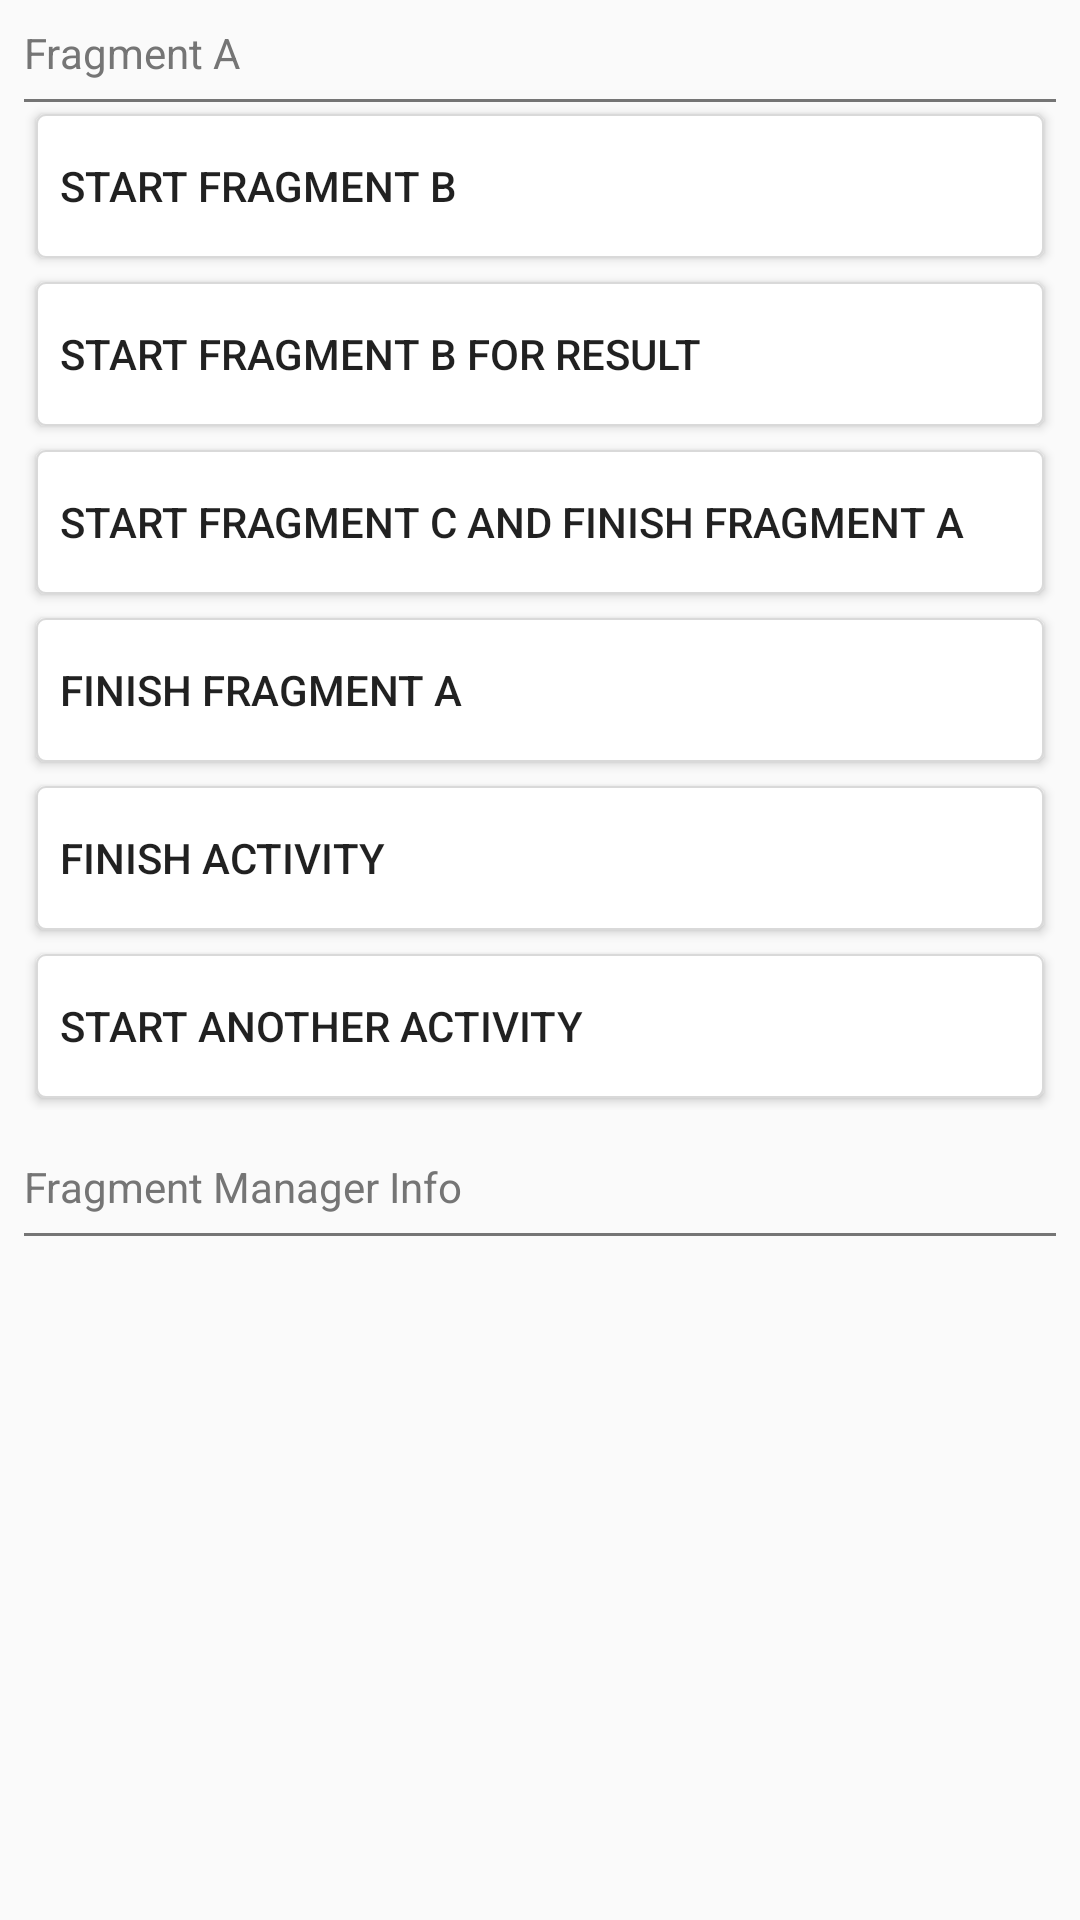

Layout XML and referenced resources for this Android screen:
<!-- AndroidManifest.xml: application theme AppTheme -->
<!-- res/layout/fragment_a.xml -->
<?xml version="1.0" encoding="utf-8"?>
<LinearLayout xmlns:android="http://schemas.android.com/apk/res/android"
    android:layout_width="match_parent"
    android:layout_height="match_parent"
    android:orientation="vertical" >

    <LinearLayout
        android:layout_width="match_parent"
        android:layout_height="wrap_content"
        android:orientation="vertical"
        android:padding="8dp">

        <TextView
            android:id="@+id/title_text_view"
            android:layout_width="wrap_content"
            android:layout_height="wrap_content"
            android:text="Fragment A"
            android:textColor="#ff757575"
            android:paddingBottom="6dp"/>

        <View
            android:layout_width="match_parent"
            android:layout_height="1dp"
            android:background="#ff757575" />

        <LinearLayout
            android:layout_width="match_parent"
            android:layout_height="wrap_content"
            android:orientation="vertical">

            <Button
                android:id="@+id/start_fragment_b_button"
                android:layout_width="match_parent"
                android:layout_height="wrap_content"
                android:layout_margin="4dp"
                android:paddingLeft="8dp"
                android:background="@drawable/button_white_bg"
                android:focusable="true"
                android:text="start fragment B"
                android:gravity="left|center_vertical"/>

            <Button
                android:id="@+id/start_fragment_b_for_result_button"
                android:layout_width="match_parent"
                android:layout_height="wrap_content"
                android:layout_margin="4dp"
                android:paddingLeft="8dp"
                android:background="@drawable/button_white_bg"
                android:text="start fragment B for result"
                android:gravity="left|center_vertical"/>

            <Button
                android:id="@+id/start_fragment_c_and_finish_fragment_a_button"
                android:layout_width="match_parent"
                android:layout_height="wrap_content"
                android:layout_margin="4dp"
                android:paddingLeft="8dp"
                android:background="@drawable/button_white_bg"
                android:text="start fragment C and finish fragment A"
                android:gravity="left|center_vertical"/>

            <Button
                android:id="@+id/finish_fragment_a_button"
                android:layout_width="match_parent"
                android:layout_height="wrap_content"
                android:layout_margin="4dp"
                android:paddingLeft="8dp"
                android:background="@drawable/button_white_bg"
                android:text="finish fragment A"
                android:gravity="left|center_vertical"/>

            <Button
                android:id="@+id/finish_activity_button"
                android:layout_width="match_parent"
                android:layout_height="wrap_content"
                android:layout_margin="4dp"
                android:paddingLeft="8dp"
                android:background="@drawable/button_white_bg"
                android:text="finish activity"
                android:gravity="left|center_vertical"/>

            <Button
                android:id="@+id/start_another_activity_button"
                android:layout_width="match_parent"
                android:layout_height="wrap_content"
                android:layout_margin="4dp"
                android:paddingLeft="8dp"
                android:background="@drawable/button_white_bg"
                android:text="start another activity"
                android:gravity="left|center_vertical"/>

        </LinearLayout>

    </LinearLayout>

    <LinearLayout
        android:layout_width="match_parent"
        android:layout_height="match_parent"
        android:orientation="vertical"
        android:padding="8dp">

        <TextView
            android:layout_width="wrap_content"
            android:layout_height="wrap_content"
            android:text="Fragment Manager Info"
            android:textColor="#ff757575"
            android:paddingBottom="6dp"/>

        <View
            android:layout_width="match_parent"
            android:layout_height="1dp"
            android:background="#ff757575" />

        <LinearLayout
            android:layout_width="match_parent"
            android:layout_height="match_parent"
            android:orientation="vertical">

            <TextView
                android:id="@+id/info_text_view"
                android:layout_width="match_parent"
                android:layout_height="match_parent"
                android:textColor="@color/colorDark"
                android:textSize="14dp"
                android:padding="6dp"/>

        </LinearLayout>

    </LinearLayout>

</LinearLayout>
<!-- resources referenced by this layout -->
<resources>
  <color name="colorDark">#222222</color>
  <!-- drawable button_white_bg (drawable) -->
  <?xml version="1.0" encoding="utf-8"?>
  <selector xmlns:android="http://schemas.android.com/apk/res/android">
  
      <item android:state_pressed="true">
          <shape>
              <solid android:color="#88DDDDDD"/>
              <corners android:radius="3dp"/>
              <stroke android:width="0.5dp" android:color="#D9D9D9"/>
          </shape>
      </item>
  
      <item android:state_pressed="false">
          <shape>
              <solid android:color="#FFFFFF"/>
              <corners android:radius="3dp"/>
              <stroke android:width="0.5dp" android:color="#D9D9D9"/>
          </shape>
      </item>
  
  </selector>
  <style name="AppTheme" parent="Theme.AppCompat.Light.DarkActionBar">
          
          <item name="colorPrimary">@color/colorPrimary</item>
          <item name="colorPrimaryDark">@color/colorPrimaryDark</item>
          <item name="colorAccent">@color/colorAccent</item>
      </style>
  <color name="colorPrimary">#3F51B5</color>
  <color name="colorPrimaryDark">#303F9F</color>
  <color name="colorAccent">#FF4081</color>
</resources>
